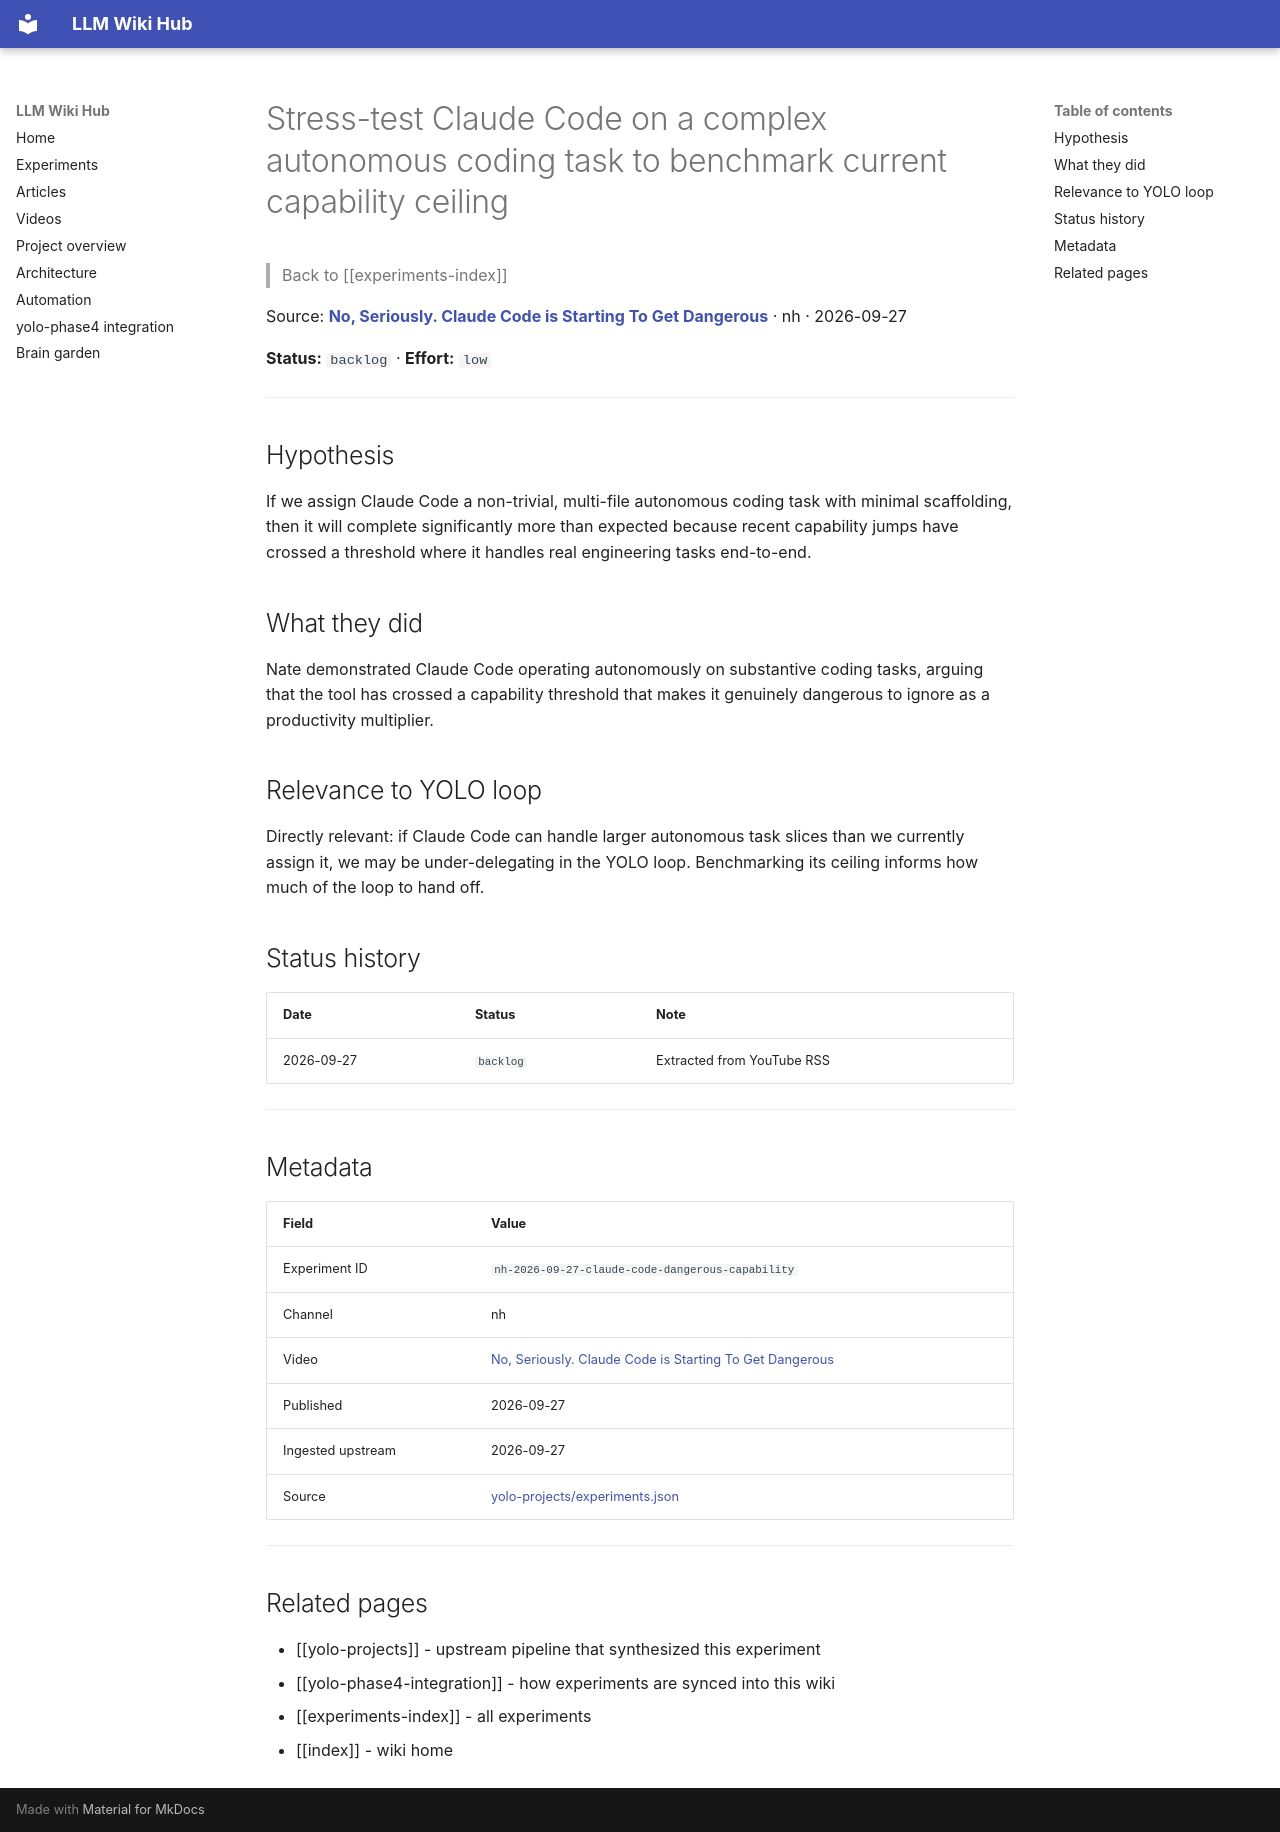

repository: Anguijm/llm-wiki-hub · page: experiments/nh-2026-09-27-claude-code-dangerous-capability/index.html · generator: mkdocs

# Stress-test Claude Code on a complex autonomous coding task to benchmark current capability ceiling

> Back to [[experiments-index]]

Source: **[No, Seriously. Claude Code is Starting To Get Dangerous](https://www.youtube.com/watch?v=Ktnwygcnd8U)** · nh · 2026-09-27

**Status:** `backlog` · **Effort:** `low`

---

## Hypothesis

If we assign Claude Code a non-trivial, multi-file autonomous coding task with minimal scaffolding, then it will complete significantly more than expected because recent capability jumps have crossed a threshold where it handles real engineering tasks end-to-end.

## What they did

Nate demonstrated Claude Code operating autonomously on substantive coding tasks, arguing that the tool has crossed a capability threshold that makes it genuinely dangerous to ignore as a productivity multiplier.

## Relevance to YOLO loop

Directly relevant: if Claude Code can handle larger autonomous task slices than we currently assign it, we may be under-delegating in the YOLO loop. Benchmarking its ceiling informs how much of the loop to hand off.

## Status history

| Date | Status | Note |
|---|---|---|
| 2026-09-27 | `backlog` | Extracted from YouTube RSS |

---

## Metadata

| Field | Value |
|---|---|
| Experiment ID | `nh-2026-09-27-claude-code-dangerous-capability` |
| Channel | nh |
| Video | [No, Seriously. Claude Code is Starting To Get Dangerous](https://www.youtube.com/watch?v=Ktnwygcnd8U) |
| Published | 2026-09-27 |
| Ingested upstream | 2026-09-27 |
| Source | [yolo-projects/experiments.json](https://github.com/Anguijm/yolo-projects/blob/main/experiments.json) |

---

## Related pages

- [[yolo-projects]] - upstream pipeline that synthesized this experiment
- [[yolo-phase4-integration]] - how experiments are synced into this wiki
- [[experiments-index]] - all experiments
- [[index]] - wiki home
